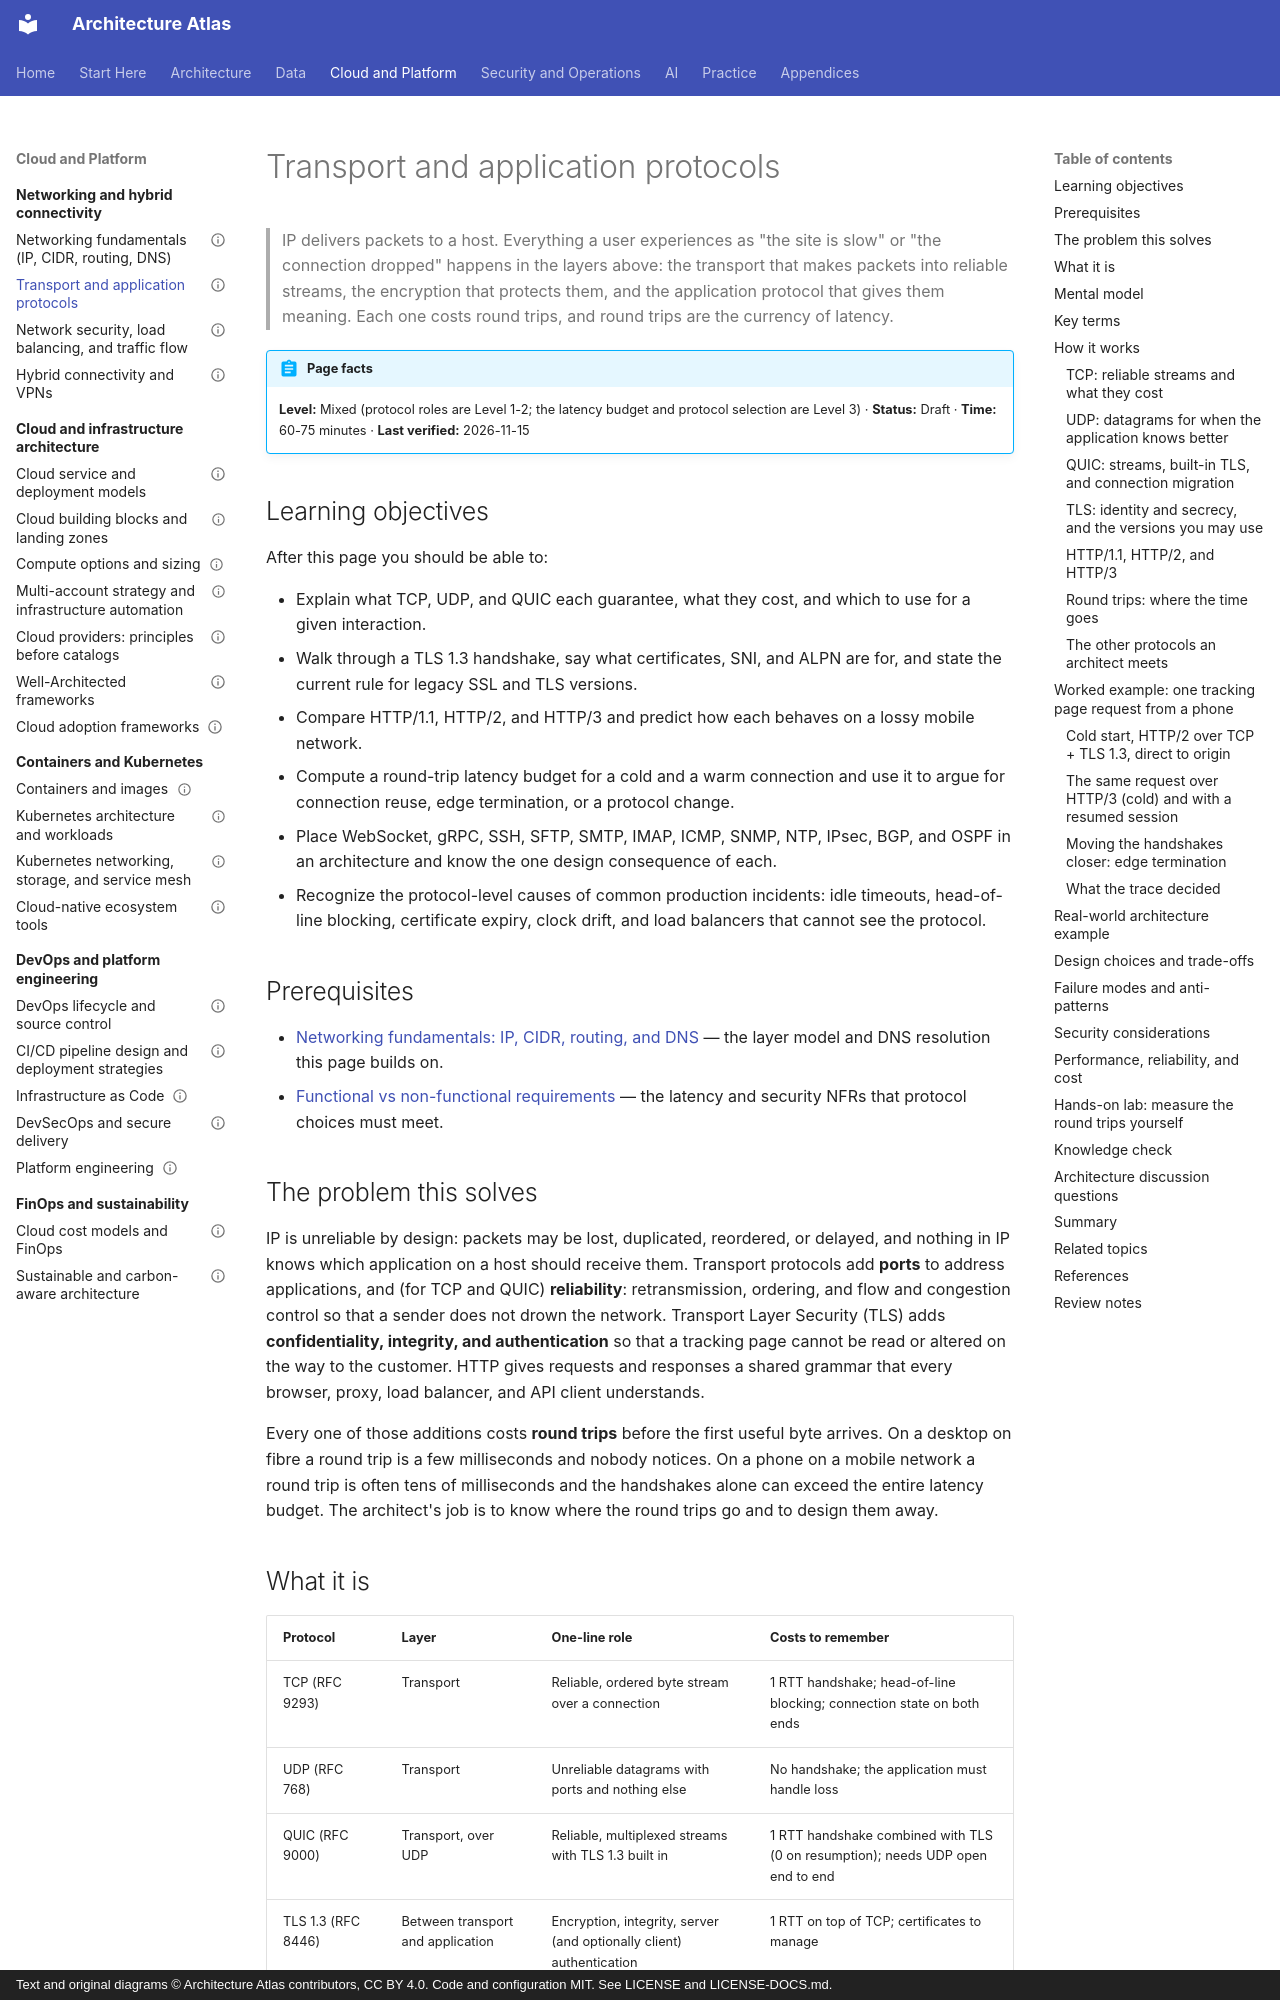

repository: vinay9354/architecture-atlas · page: networking/transport-and-application-protocols/index.html · generator: mkdocs · copyright: Text and original diagrams © Architecture Atlas contributors, CC BY 4.0. Code and configuration MIT. See LICENSE and LICENSE-DOCS.md.

---
title: Transport and application protocols
description: "TCP, UDP, QUIC, TLS, and HTTP/1.1 through HTTP/3 explained at the level that changes application design, with the round-trip arithmetic for one mobile request and a tour of the other protocols an architect meets."
domain: "Networking and hybrid connectivity"
level: Mixed
status: Draft
estimated_time: "60-75 minutes"
last_verified: 2026-11-15
coverage_ids:
  - D09-T02
prerequisites:
  - "Networking fundamentals: IP, CIDR, routing, and DNS"
  - Functional vs non-functional requirements
tags:
  - networking
  - tcp
  - quic
  - tls
  - http
  - level-1-understand
  - level-2-apply
  - level-3-architect
---

# Transport and application protocols

> IP delivers packets to a host. Everything a user experiences as "the site is slow" or "the
> connection dropped" happens in the layers above: the transport that makes packets into reliable
> streams, the encryption that protects them, and the application protocol that gives them meaning.
> Each one costs round trips, and round trips are the currency of latency.

!!! abstract "Page facts"
    **Level:** Mixed (protocol roles are Level 1-2; the latency budget and protocol selection are
    Level 3) · **Status:** Draft · **Time:** 60-75 minutes · **Last verified:** 2026-11-15

## Learning objectives

After this page you should be able to:

- Explain what TCP, UDP, and QUIC each guarantee, what they cost, and which to use for a given
  interaction.
- Walk through a TLS 1.3 handshake, say what certificates, SNI, and ALPN are for, and state the
  current rule for legacy SSL and TLS versions.
- Compare HTTP/1.1, HTTP/2, and HTTP/3 and predict how each behaves on a lossy mobile network.
- Compute a round-trip latency budget for a cold and a warm connection and use it to argue for
  connection reuse, edge termination, or a protocol change.
- Place WebSocket, gRPC, SSH, SFTP, SMTP, IMAP, ICMP, SNMP, NTP, IPsec, BGP, and OSPF in an
  architecture and know the one design consequence of each.
- Recognize the protocol-level causes of common production incidents: idle timeouts, head-of-line
  blocking, certificate expiry, clock drift, and load balancers that cannot see the protocol.

## Prerequisites

- [Networking fundamentals: IP, CIDR, routing, and DNS](networking-fundamentals-ip-cidr-routing-and-dns.md)
  — the layer model and DNS resolution this page builds on.
- [Functional vs non-functional requirements](../architecture-fundamentals/functional-vs-non-functional-requirements.md)
  — the latency and security NFRs that protocol choices must meet.

## The problem this solves

IP is unreliable by design: packets may be lost, duplicated, reordered, or delayed, and nothing in
IP knows which application on a host should receive them. Transport protocols add **ports** to
address applications, and (for TCP and QUIC) **reliability**: retransmission, ordering, and flow and
congestion control so that a sender does not drown the network. Transport Layer Security (TLS) adds
**confidentiality, integrity, and authentication** so that a tracking page cannot be read or altered
on the way to the customer. HTTP gives requests and responses a shared grammar that every browser,
proxy, load balancer, and API client understands.

Every one of those additions costs **round trips** before the first useful byte arrives. On a
desktop on fibre a round trip is a few milliseconds and nobody notices. On a phone on a mobile
network a round trip is often tens of milliseconds and the handshakes alone can exceed the entire
latency budget. The architect's job is to know where the round trips go and to design them away.
